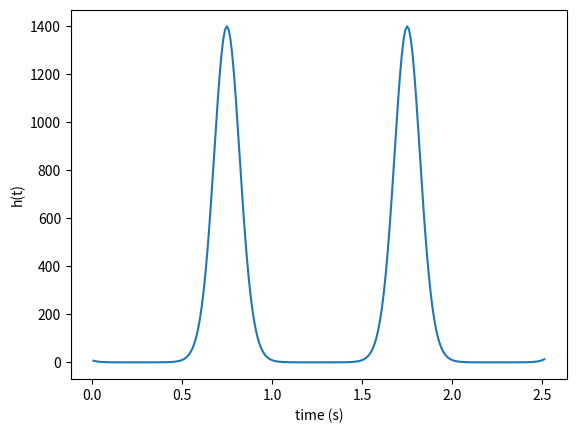

Reproduce this figure in Python.
import math
import matplotlib.pyplot as plt
import numpy as np


class h_function:
    @staticmethod
    def h(t):
        lamb = 5 * math.sin(2 * math.pi * t)
        h_v = 3 * math.pi * math.exp(-lamb)
        return h_v

def main():
    x = h_function()
    time = 0
    ti = []
    h_v_1 = []
    while time<2.5:
        time=time+0.01
        h_v = x.h(time)        
        ti.append(time)
        h_v_1.append(h_v)

    plt.plot(ti,h_v_1)
    plt.xlabel('time (s)')
    plt.ylabel('h(t)')
    plt.show()

if __name__ == '__main__':
    main()
